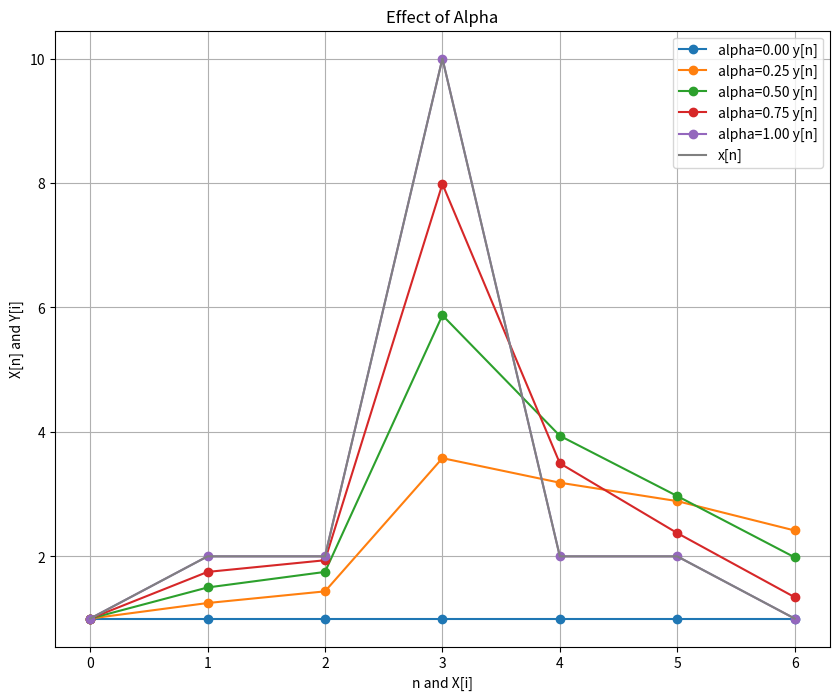

Write Python code to recreate this figure.
import numpy as np
import matplotlib.pyplot as plt

plt.figure(figsize=(10,8))
x = np.array([1, 2, 2, 10, 2, 2, 1])
alpha = np.linspace(0, 1, 5)
#alpha = np.array([0.2])
for a in alpha:
    y = [x[0]]
    for n in range(1, len(x)):
        cal = (1 - a) * y[n - 1] + a * x[n]
        y.append(cal)
    
    plt.plot(y, label=f'alpha={a:.2f} y[n]', marker='o')
plt.plot(x, label='x[n]', color='gray')
plt.title('Effect of Alpha')
plt.grid(True)
plt.xlabel('n and X[i]')
plt.ylabel('X[n] and Y[i]')
plt.legend()
plt.show()